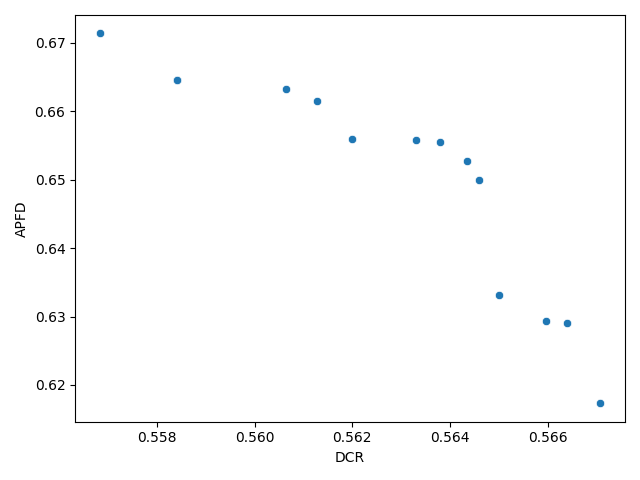

The file beside this chart, header and first rows:
APFD, DCR, TEST CASE SET
0.6713, 0.5568, [93, 90, 220, 211, 36, 92, 212, 390, 407…
0.6646, 0.5584, [351, 90, 220, 211, 36, 92, 212, 390, 40…
0.6646, 0.5584, [351, 90, 220, 211, 36, 92, 212, 390, 40…
0.6632, 0.5606, [351, 90, 220, 211, 36, 92, 212, 390, 40…
0.6615, 0.5613, [351, 378, 220, 211, 36, 92, 434, 390, 4…
0.6559, 0.562, [351, 90, 220, 211, 36, 92, 212, 390, 40…
0.6558, 0.5633, [351, 90, 220, 211, 36, 92, 212, 390, 40…
0.6554, 0.5638, [351, 90, 220, 211, 36, 92, 212, 390, 40…
0.6527, 0.5644, [351, 90, 220, 211, 36, 92, 212, 390, 40…
0.6499, 0.5646, [351, 90, 220, 489, 36, 92, 212, 390, 40…
0.6331, 0.565, [351, 90, 204, 211, 36, 92, 212, 371, 40…
0.6293, 0.566, [351, 90, 220, 211, 36, 92, 212, 390, 40…
0.629, 0.5664, [351, 90, 220, 489, 36, 92, 212, 390, 40…
0.6173, 0.5671, [351, 90, 220, 211, 36, 92, 212, 390, 40…
